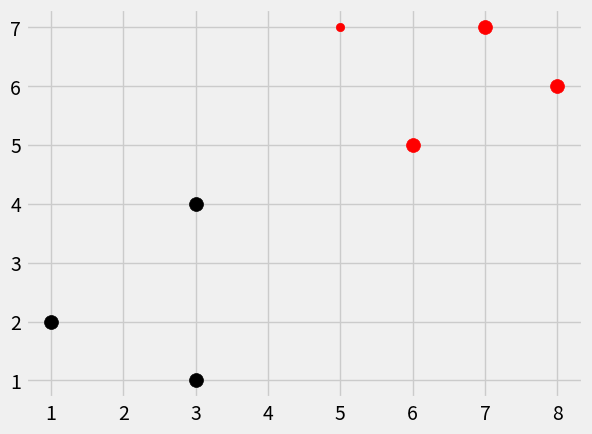

This chart was generated by the following Python code:
import numpy as np
from math import sqrt
import matplotlib.pyplot as plt
import warnings
from matplotlib import style
from collections import Counter
style.use('fivethirtyeight')

dataset = {'k':[[1,2],[3,4],[3,1]], 'r':[[6,5],[7,7],[8,6]]}
new_features = [5,7]



def k_nearest_neighbors(data, predict, k=3):
    if len(data) >= k:
        warnings.warn('k needs to be larger!')
    distances = []
    for group in data:
        for features in data[group]:
            euclidean_distance = np.linalg.norm(np.array(features)-np.array(predict))
            distances.append([euclidean_distance,group])
    votes = [i[1] for i in sorted(distances)[:k]]
    print(Counter(votes).most_common(1))
    vote_result = Counter(votes).most_common(1)[0][0]
    return vote_result

result = k_nearest_neighbors(dataset,new_features,k=3)
print(result)
for i in dataset:
    for j in dataset[i]:
        plt.scatter(j[0],j[1],s=100,color=i)
plt.scatter(new_features[0],new_features[1],color=result)
plt.show()